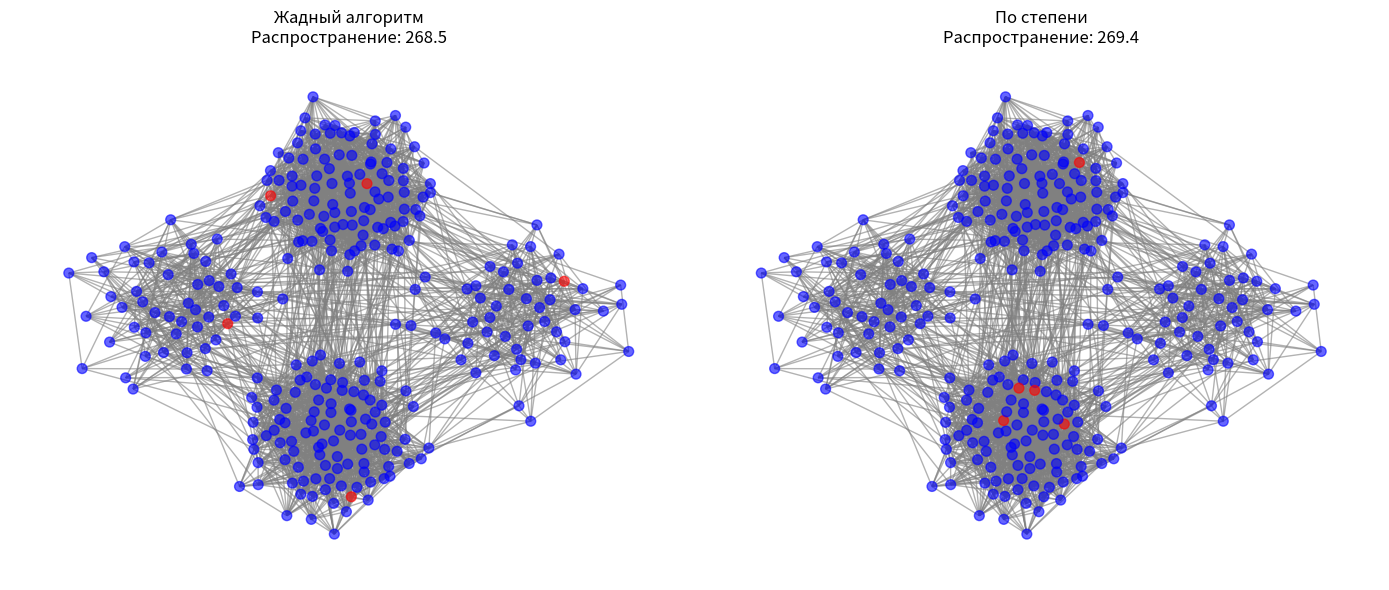

The matplotlib source for this figure:
import networkx as nx
import numpy as np
import random
import matplotlib.pyplot as plt

# Создание графа SBM на 300 узлов
n = 300
sizes = [50, 50, 100, 100]
p_in = 0.2
p_out = 0.01

probs = np.full((4, 4), p_out)
np.fill_diagonal(probs, p_in)

G = nx.stochastic_block_model(sizes, probs, seed=42)
print(f"Граф: {G.number_of_nodes()} узлов, {G.number_of_edges()} ребер")


# Модель ICM
class ICM:
    def __init__(self, graph, prob=0.15):
        self.graph = graph
        self.prob = prob

    def sim(self, seeds):
        active = set(seeds)
        new = set(seeds)

        while new:
            next = set()
            for node in new:
                for neighbor in self.graph.neighbors(node):
                    if neighbor not in active:
                        if random.random() < self.prob:
                            next.add(neighbor)
            active.update(next)
            new = next

        return len(active)


# жадный алгоритм
def greedy_algorithm(G, k, icm, n=10):
    s = []

    for st in range(k):
        best_node = None
        best_spread = -1

        for node in G.nodes():
            if node not in s:
                candidates = s + [node]
                total_spread = 0
                for _ in range(n):
                    total_spread += icm.sim(candidates)
                mid_spread = total_spread / n

                if mid_spread > best_spread:
                    best_spread = mid_spread
                    best_node = node

        s.append(best_node)
        print(f"Шаг {st + 1}: узел {best_node}, распр = {best_spread:.2f}")

    return s


# выбор по степени
def degree_selection(G, k):
    degrees = dict(G.degree())
    return sorted(degrees, key=degrees.get, reverse=True)[:k]

# допустим k=5
k = 5
icm = ICM(G, prob=0.15)

print(f"\nЖадный алгоритм:")
greedy_seeds = greedy_algorithm(G, k, icm)

print(f"\nВыбор по степени:")
degree_seeds = degree_selection(G, k)
print(f"Узлы: {degree_seeds}")


# Оценка
def evaluate(seeds, icm, n_runs=50):
    return np.mean([icm.sim(seeds) for _ in range(n_runs)])

greedy_res = evaluate(greedy_seeds, icm)
deg_res = evaluate(degree_seeds, icm)

print(f"\nРезультаты:")
print(f"Жадный алгоритм: {greedy_res:.2f}")
print(f"По степени: {deg_res:.2f}")
print(f"Разница: {greedy_res - deg_res:.2f}")

print(f"Вывод:")
print(f"Жадный алгоритм показал результат на {(greedy_res/deg_res - 1)*100:.1f}% лучше")

# визуализация
fig, axes = plt.subplots(1, 2, figsize=(14, 6))
pos = nx.spring_layout(G, seed=42)

# жадный алгоритм
colors_greedy = ['red' if node in greedy_seeds else 'blue' for node in G.nodes()]
nx.draw(G, pos, ax=axes[0], node_color=colors_greedy, node_size=50,
        edge_color='gray', alpha=0.6, with_labels=False)
axes[0].set_title(f'Жадный алгоритм\nРаспространение: {greedy_res:.1f}')

# по степени
colors_degree = ['red' if node in degree_seeds else 'blue' for node in G.nodes()]
nx.draw(G, pos, ax=axes[1], node_color=colors_degree, node_size=50,
        edge_color='gray', alpha=0.6, with_labels=False)
axes[1].set_title(f'По степени\nРаспространение: {deg_res:.1f}')

plt.tight_layout()
plt.show()
